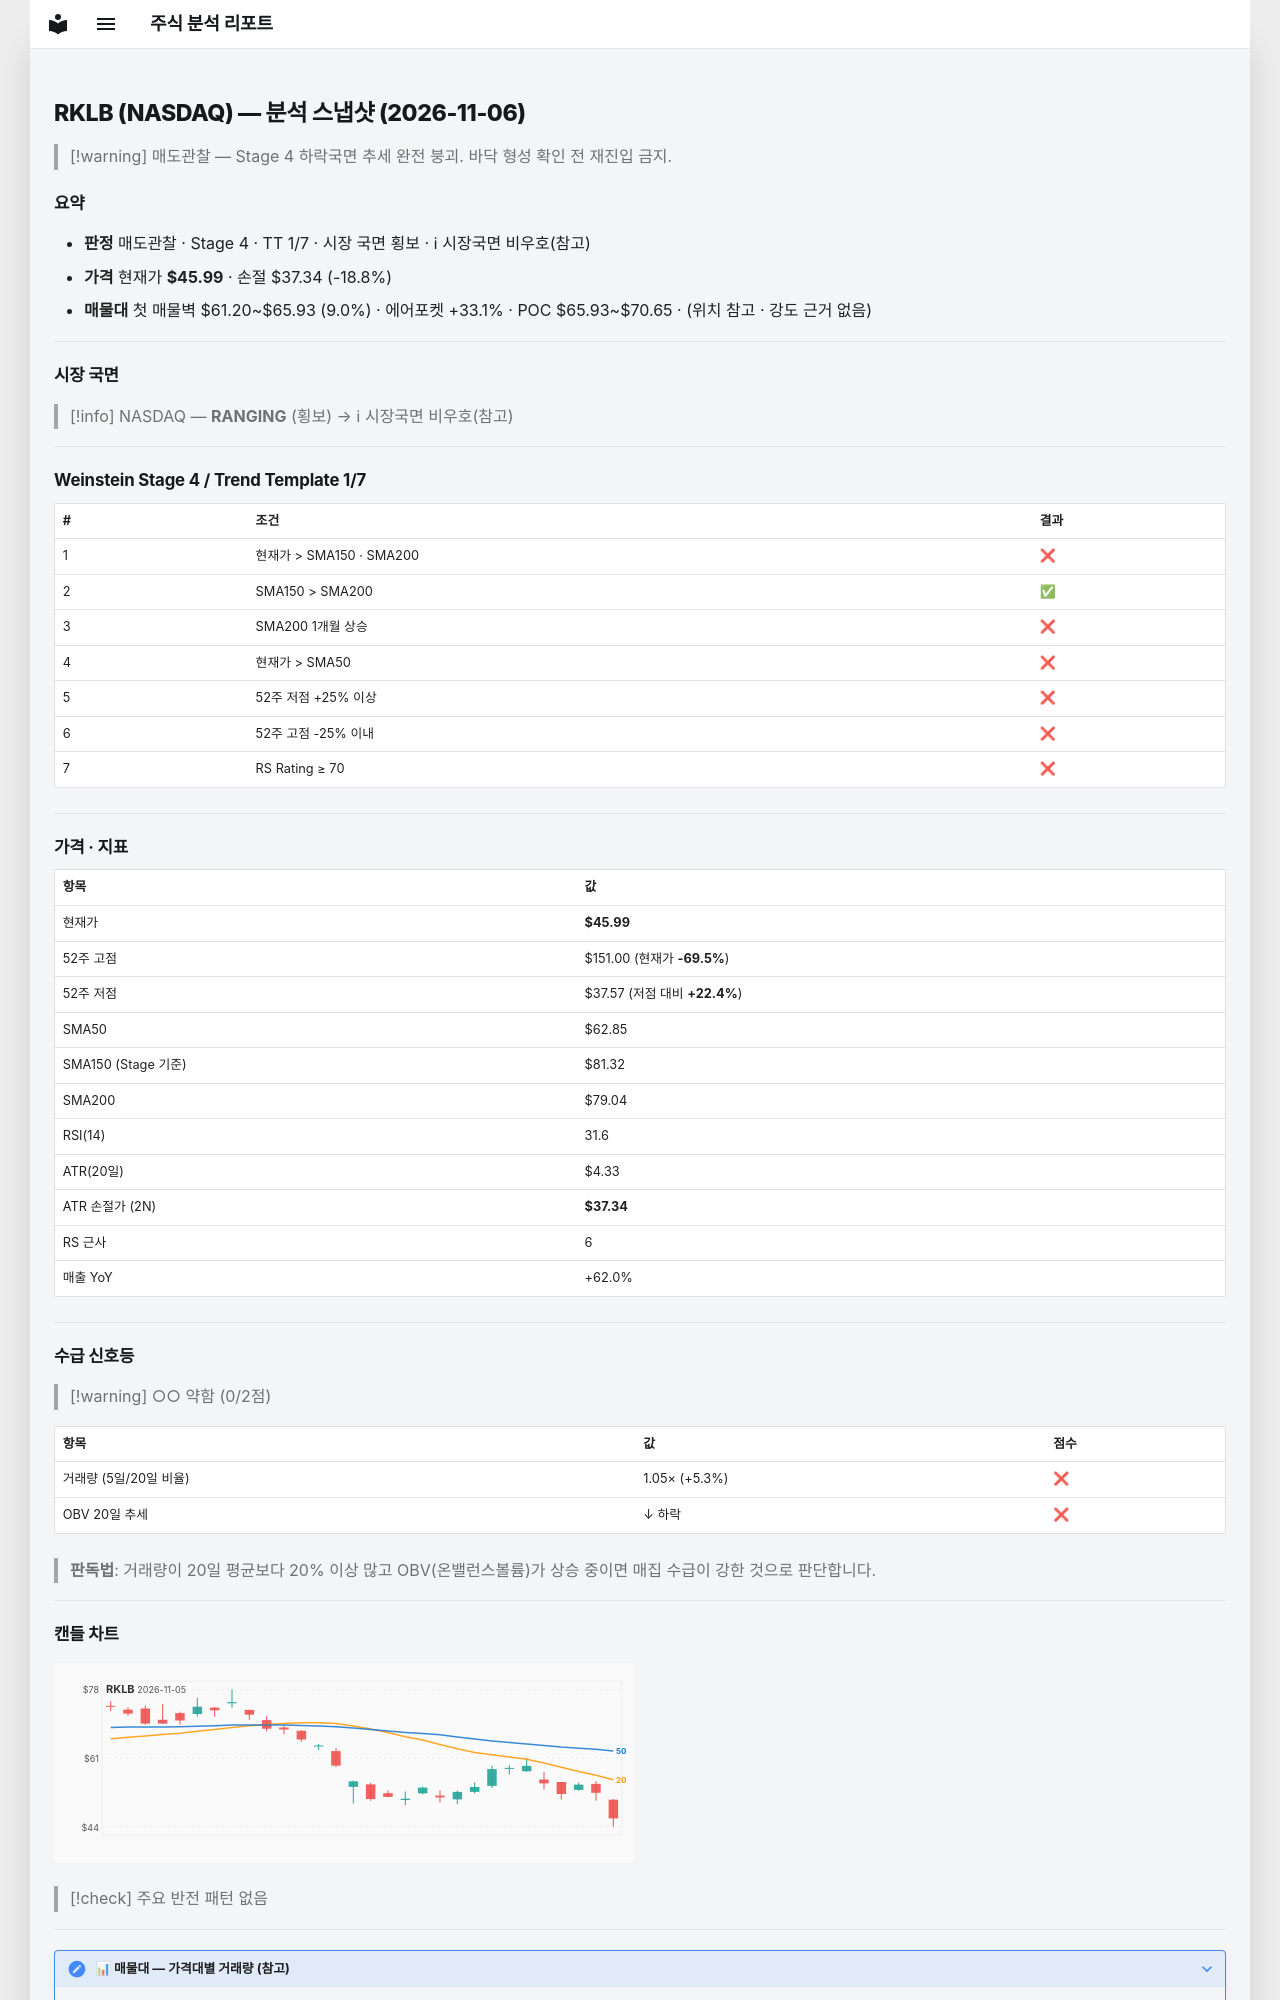

repository: soloandco/stock-reports · page: snapshots/RKLB-2026-11-06/index.html · generator: mkdocs

---
type: analysis-snapshot
title: RKLB 분석 스냅샷
ticker: RKLB
market: NASDAQ
created: 2026-11-06
updated: 2026-11-06
bar-date: 2026-11-05
verdict: 매도관찰
real-rr: 4.72
sma50-gap-pct: -26.8
weekly-position: 저항대아래
weekly-overhead-price: 86.83
weekly-overhead-pct: 88.8
stage: 4
trend-template-score: 1
tt-max: 7
ma-set: sma-50-150-200
price: 45.9900016784668
stop-price: 37.33754994987888
market-regime: RANGING
supply-demand-score: 0/2
supply-demand-label: 약함
status: tracking
tags:
  - stock-agent
  - watchlist
  - RKLB
  - analysis
related:
  - "[[analysis-template]]"
---

# RKLB (NASDAQ) — 분석 스냅샷 (2026-11-06)

> [!warning] 매도관찰 — Stage 4 하락국면
> 추세 완전 붕괴. 바닥 형성 확인 전 재진입 금지.

## 요약

- **판정** 매도관찰 · Stage 4 · TT 1/7 · 시장 국면 횡보 · ℹ 시장국면 비우호(참고)
- **가격** 현재가 **$45.99** · 손절 $37.34 (-18.8%)
- **매물대** 첫 매물벽 $61.20~$65.93 (9.0%) · 에어포켓 +33.1% · POC $65.93~$70.65 · (위치 참고 · 강도 근거 없음)

---

## 시장 국면

> [!info] NASDAQ — **RANGING** (횡보) → ℹ 시장국면 비우호(참고)

---

## Weinstein Stage 4 / Trend Template 1/7

| # | 조건 | 결과 |
|---|------|------|
| 1 | 현재가 > SMA150 · SMA200 | ❌ |
| 2 | SMA150 > SMA200 | ✅ |
| 3 | SMA200 1개월 상승 | ❌ |
| 4 | 현재가 > SMA50 | ❌ |
| 5 | 52주 저점 +25% 이상 | ❌ |
| 6 | 52주 고점 -25% 이내 | ❌ |
| 7 | RS Rating ≥ 70 | ❌ |

---

## 가격 · 지표

| 항목 | 값 |
|------|---|
| 현재가 | **$45.99** |
| 52주 고점 | $151.00 (현재가 **-69.5%**) |
| 52주 저점 | $37.57 (저점 대비 **+22.4%**) |
| SMA50 | $62.85 |
| SMA150 (Stage 기준) | $81.32 |
| SMA200 | $79.04 |
| RSI(14) | 31.6 |
| ATR(20일) | $4.33 |
| ATR 손절가 (2N) | **$37.34** |
| RS 근사 | 6 |
| 매출 YoY | +62.0% |

---
## 수급 신호등

> [!warning] ○○ 약함 (0/2점)

| 항목 | 값 | 점수 |
|------|------|------|
| 거래량 (5일/20일 비율) | 1.05× (+5.3%) | ❌ |
| OBV 20일 추세 | ↓ 하락 | ❌ |

> **판독법**: 거래량이 20일 평균보다 20% 이상 많고 OBV(온밸런스볼륨)가 상승 중이면 매집 수급이 강한 것으로 판단합니다.

---
